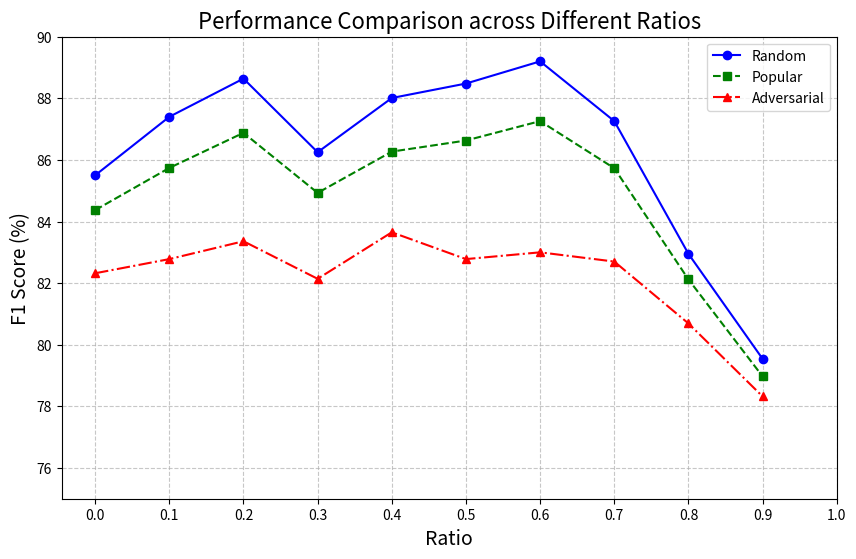

Source code (Python):
import matplotlib.pyplot as plt
import numpy as np

# Data
ratios = np.array([0, 0.1, 0.2, 0.3, 0.4, 0.5, 0.6, 0.7, 0.8, 0.9])
random = np.array([85.50, 87.40, 88.64, 86.25, 88.01, 88.48, 89.20, 87.26, 82.95, 79.54])
popular = np.array([84.37, 85.74, 86.88, 84.93, 86.27, 86.63, 87.26, 85.73, 82.12, 78.97])
adversarial = np.array([82.32, 82.78, 83.36, 82.14, 83.65, 82.78, 83.00, 82.70, 80.69, 78.32])

# Create plot
plt.figure(figsize=(10, 6))
plt.plot(ratios, random, marker='o', linestyle='-', color='b', label='Random')
plt.plot(ratios, popular, marker='s', linestyle='--', color='g', label='Popular')
plt.plot(ratios, adversarial, marker='^', linestyle='-.', color='r', label='Adversarial')

# Add titles and labels
plt.title('Performance Comparison across Different Ratios', fontsize=16)
plt.xlabel('Ratio', fontsize=14)
plt.ylabel('F1 Score (%)', fontsize=14)

# Customize ticks
plt.xticks(np.arange(0, 1.1, 0.1))  # X-axis ticks with interval of 0.1
plt.ylim(75, 90)  # Y-axis limits

# Customize grid and appearance
plt.grid(True, linestyle='--', alpha=0.7)
plt.legend()

# Show plot
plt.show()
